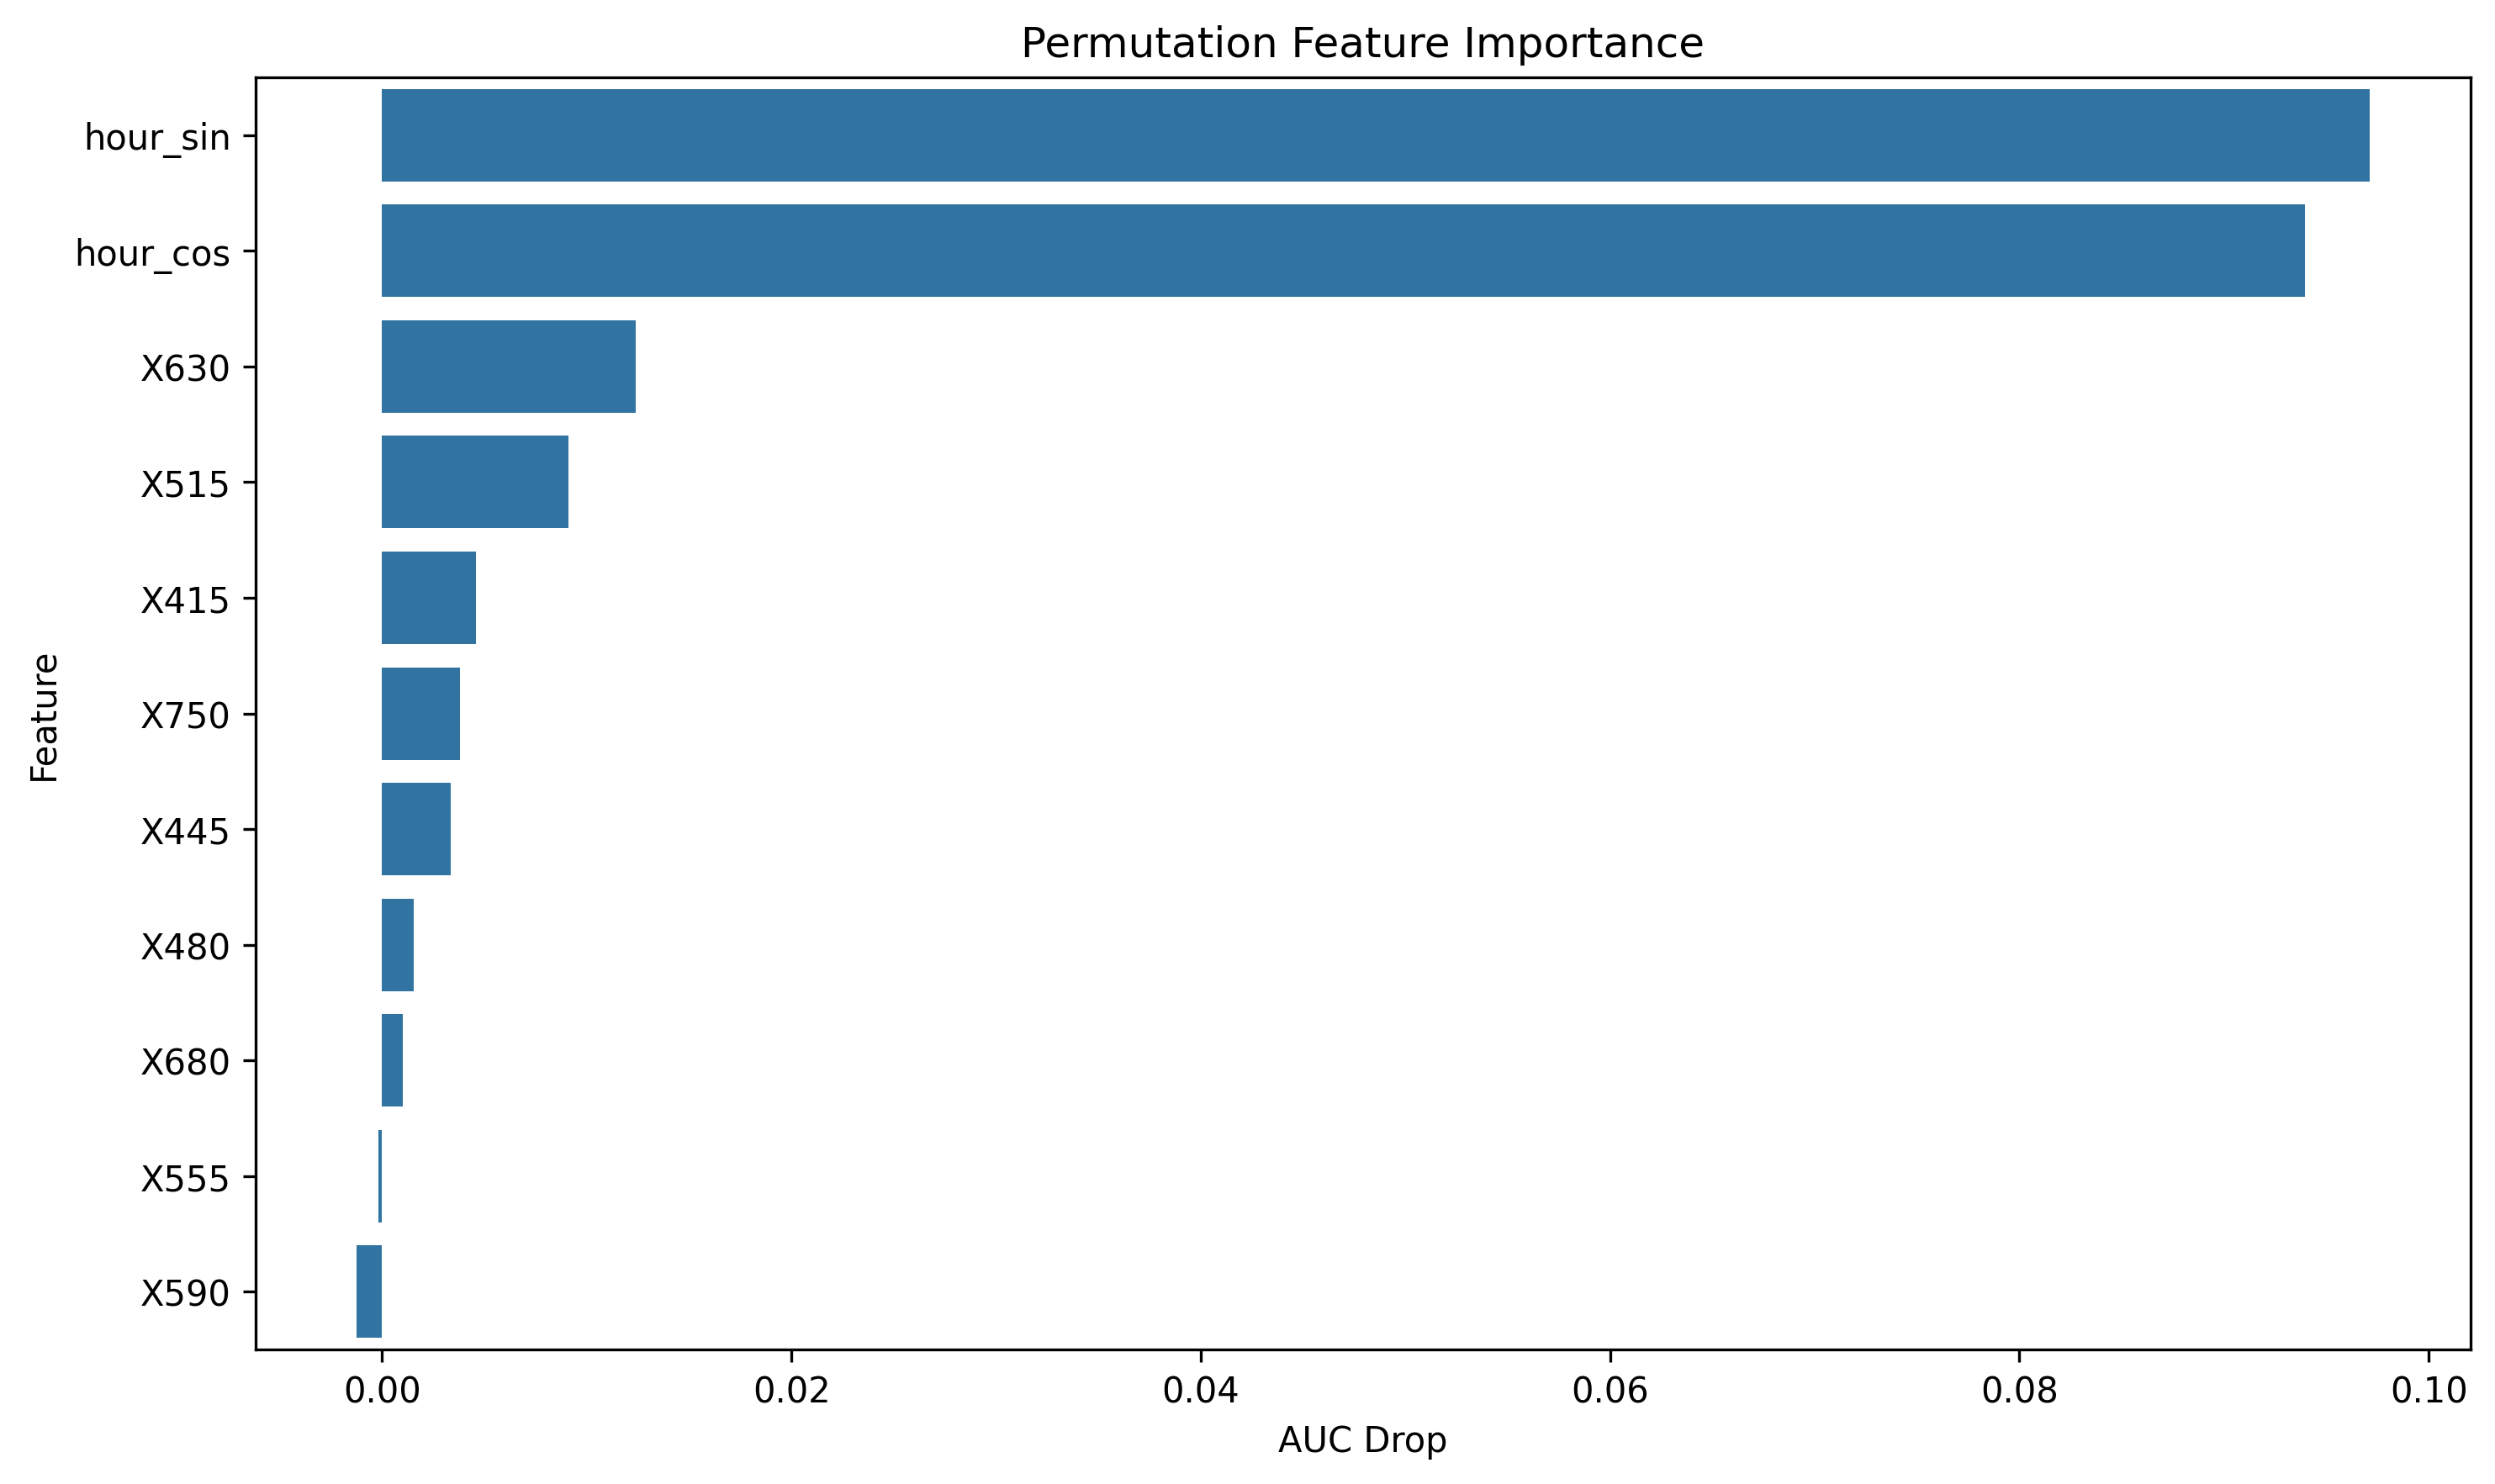

Source data for this figure (header and first rows):
feature, importance
hour_sin, 0.09712
hour_cos, 0.09393
X630, 0.01239
X515, 0.009093
X415, 0.004597
X750, 0.003814
X445, 0.003336
X480, 0.001537
X680, 0.001027
X555, -0.0001832
X590, -0.001264
